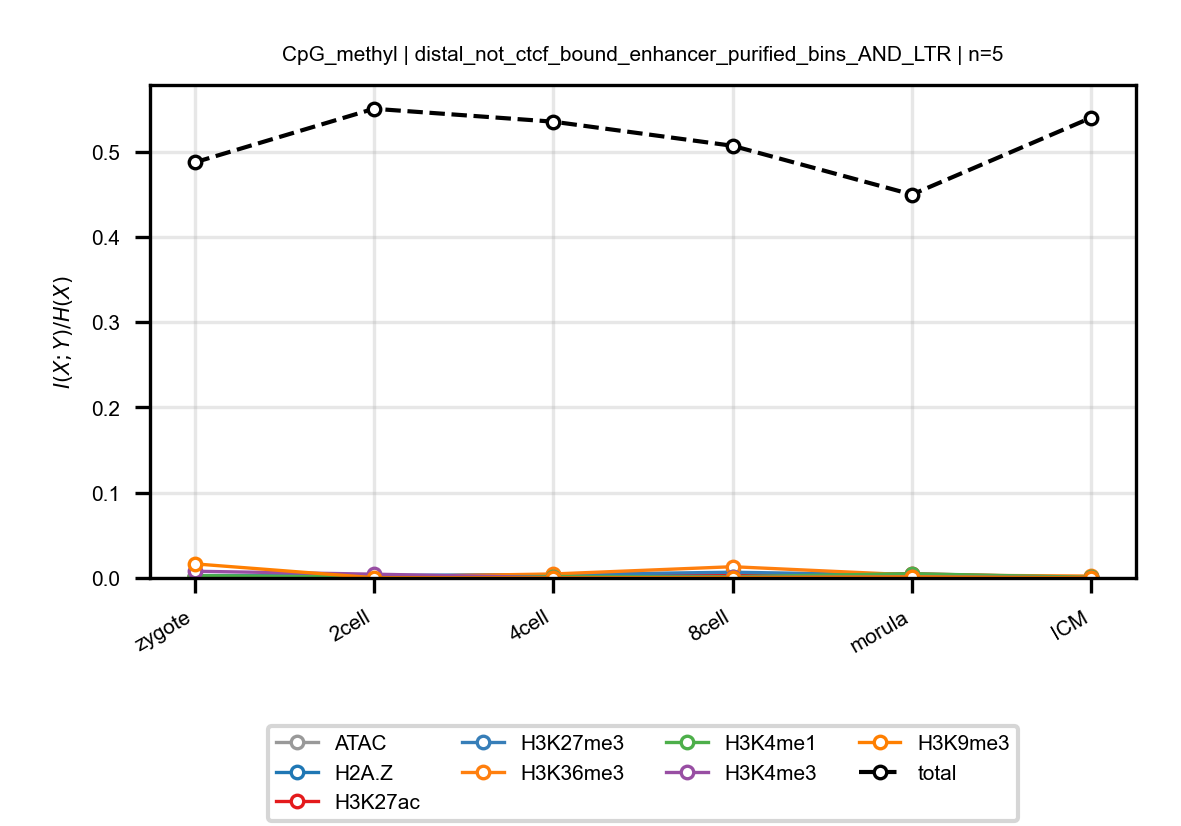

The table this chart was drawn from, first rows:
anchor, target, n_bins, stage, block, normalized_mi
CpG_methyl, ATAC, 5, zygote, distal_not_ctcf_bound_enhancer_purified_…, 0.002565
CpG_methyl, ATAC, 5, 2cell, distal_not_ctcf_bound_enhancer_purified_…, 0.001354
CpG_methyl, ATAC, 5, 4cell, distal_not_ctcf_bound_enhancer_purified_…, 0.001457
CpG_methyl, ATAC, 5, 8cell, distal_not_ctcf_bound_enhancer_purified_…, 0.001705
CpG_methyl, ATAC, 5, morula, distal_not_ctcf_bound_enhancer_purified_…, 0.002996
CpG_methyl, ATAC, 5, ICM, distal_not_ctcf_bound_enhancer_purified_…, 0.0006364
CpG_methyl, H2A.Z, 5, zygote, distal_not_ctcf_bound_enhancer_purified_…, 0.0002729
CpG_methyl, H2A.Z, 5, 2cell, distal_not_ctcf_bound_enhancer_purified_…, 0.0005562
CpG_methyl, H2A.Z, 5, 4cell, distal_not_ctcf_bound_enhancer_purified_…, 0.002426
CpG_methyl, H2A.Z, 5, 8cell, distal_not_ctcf_bound_enhancer_purified_…, 0.0002381
CpG_methyl, H2A.Z, 5, morula, distal_not_ctcf_bound_enhancer_purified_…, 0.0005746
CpG_methyl, H2A.Z, 5, ICM, distal_not_ctcf_bound_enhancer_purified_…, 9.672325589209906e-05
CpG_methyl, H3K27ac, 5, zygote, distal_not_ctcf_bound_enhancer_purified_…, 0.000669
CpG_methyl, H3K27ac, 5, 2cell, distal_not_ctcf_bound_enhancer_purified_…, 0.001914
CpG_methyl, H3K27ac, 5, 4cell, distal_not_ctcf_bound_enhancer_purified_…, 0.003902
CpG_methyl, H3K27ac, 5, 8cell, distal_not_ctcf_bound_enhancer_purified_…, 0.003271
CpG_methyl, H3K27ac, 5, morula, distal_not_ctcf_bound_enhancer_purified_…, 0.004982
CpG_methyl, H3K27ac, 5, ICM, distal_not_ctcf_bound_enhancer_purified_…, 0.0003133
CpG_methyl, H3K27me3, 5, zygote, distal_not_ctcf_bound_enhancer_purified_…, 0.002788
CpG_methyl, H3K27me3, 5, 2cell, distal_not_ctcf_bound_enhancer_purified_…, 0.00298
CpG_methyl, H3K27me3, 5, 4cell, distal_not_ctcf_bound_enhancer_purified_…, 0.003962
CpG_methyl, H3K27me3, 5, 8cell, distal_not_ctcf_bound_enhancer_purified_…, 0.00674
CpG_methyl, H3K27me3, 5, morula, distal_not_ctcf_bound_enhancer_purified_…, 0.003429
CpG_methyl, H3K27me3, 5, ICM, distal_not_ctcf_bound_enhancer_purified_…, 0.0007142
CpG_methyl, H3K36me3, 5, zygote, distal_not_ctcf_bound_enhancer_purified_…, 0.001204
CpG_methyl, H3K36me3, 5, 2cell, distal_not_ctcf_bound_enhancer_purified_…, 0.001352
CpG_methyl, H3K36me3, 5, 4cell, distal_not_ctcf_bound_enhancer_purified_…, 0.004691
CpG_methyl, H3K36me3, 5, 8cell, distal_not_ctcf_bound_enhancer_purified_…, 0.0132
CpG_methyl, H3K36me3, 5, morula, distal_not_ctcf_bound_enhancer_purified_…, 0.003571
CpG_methyl, H3K36me3, 5, ICM, distal_not_ctcf_bound_enhancer_purified_…, 0.002226
CpG_methyl, H3K4me1, 5, zygote, distal_not_ctcf_bound_enhancer_purified_…, 0.002689
CpG_methyl, H3K4me1, 5, 2cell, distal_not_ctcf_bound_enhancer_purified_…, 0.001259
CpG_methyl, H3K4me1, 5, 4cell, distal_not_ctcf_bound_enhancer_purified_…, 0.001711
CpG_methyl, H3K4me1, 5, 8cell, distal_not_ctcf_bound_enhancer_purified_…, 0.001441
CpG_methyl, H3K4me1, 5, morula, distal_not_ctcf_bound_enhancer_purified_…, 0.005046
CpG_methyl, H3K4me1, 5, ICM, distal_not_ctcf_bound_enhancer_purified_…, 0.0006784
CpG_methyl, H3K4me3, 5, zygote, distal_not_ctcf_bound_enhancer_purified_…, 0.007885
CpG_methyl, H3K4me3, 5, 2cell, distal_not_ctcf_bound_enhancer_purified_…, 0.004465
CpG_methyl, H3K4me3, 5, 4cell, distal_not_ctcf_bound_enhancer_purified_…, 0.0003825
CpG_methyl, H3K4me3, 5, 8cell, distal_not_ctcf_bound_enhancer_purified_…, 0.0005925
CpG_methyl, H3K4me3, 5, morula, distal_not_ctcf_bound_enhancer_purified_…, 0.001208
CpG_methyl, H3K4me3, 5, ICM, distal_not_ctcf_bound_enhancer_purified_…, 0.0003393
CpG_methyl, H3K9me3, 5, zygote, distal_not_ctcf_bound_enhancer_purified_…, 0.01657
CpG_methyl, H3K9me3, 5, 2cell, distal_not_ctcf_bound_enhancer_purified_…, 0.0002953
CpG_methyl, H3K9me3, 5, 4cell, distal_not_ctcf_bound_enhancer_purified_…, 0.0002332
CpG_methyl, H3K9me3, 5, 8cell, distal_not_ctcf_bound_enhancer_purified_…, 0.0004595
CpG_methyl, H3K9me3, 5, morula, distal_not_ctcf_bound_enhancer_purified_…, 0.001199
CpG_methyl, H3K9me3, 5, ICM, distal_not_ctcf_bound_enhancer_purified_…, 0.0001612
CpG_methyl, total, 5, zygote, distal_not_ctcf_bound_enhancer_purified_…, 0.4874
CpG_methyl, total, 5, 2cell, distal_not_ctcf_bound_enhancer_purified_…, 0.5504
CpG_methyl, total, 5, 4cell, distal_not_ctcf_bound_enhancer_purified_…, 0.5352
CpG_methyl, total, 5, 8cell, distal_not_ctcf_bound_enhancer_purified_…, 0.507
CpG_methyl, total, 5, morula, distal_not_ctcf_bound_enhancer_purified_…, 0.4498
CpG_methyl, total, 5, ICM, distal_not_ctcf_bound_enhancer_purified_…, 0.5399
